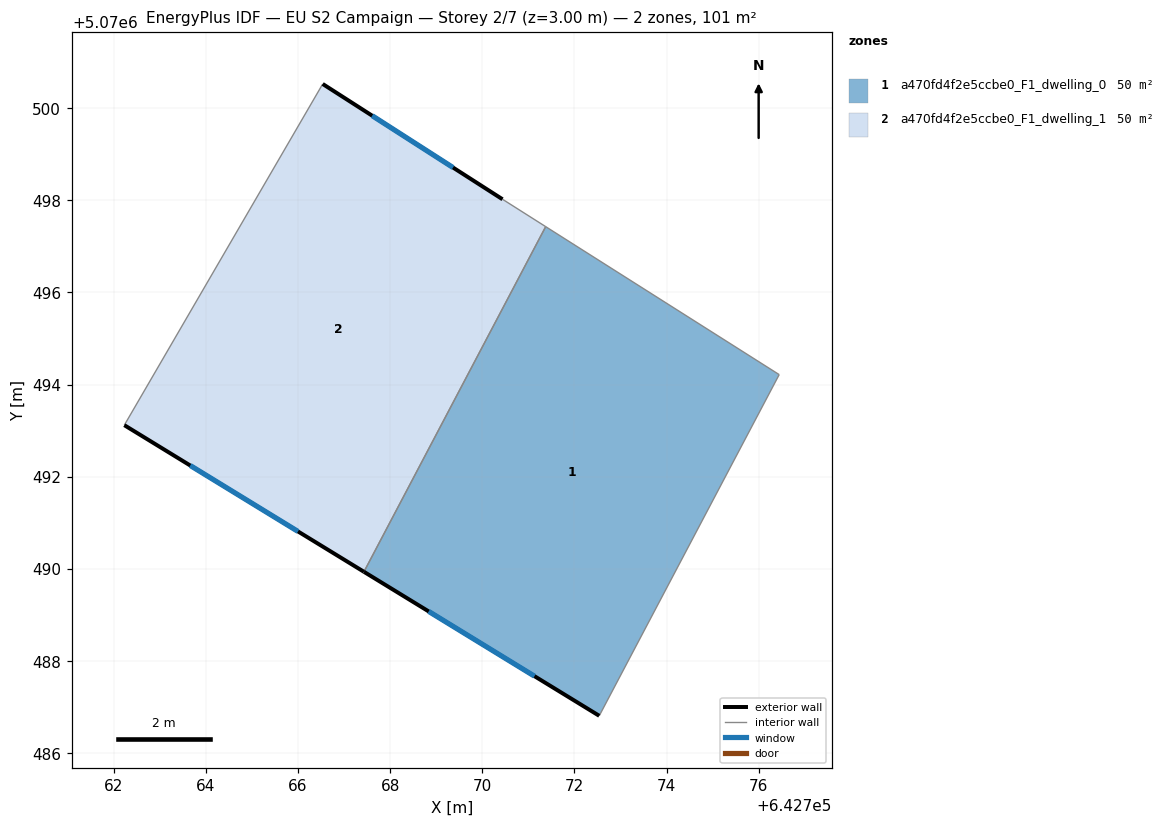
=== STOREY PLAN SPEC (per zone: floor XY polygon, exterior-wall plan segments, windows/doors) ===
zone 1: a470fd4f2e5ccbe0_F1_dwelling_0  (50.3 m²)
  floor: (642776.44, 5070494.21) (642772.54, 5070486.81) (642767.43, 5070489.94) (642771.38, 5070497.43)
  exterior wall: (642767.43, 5070489.94) – (642772.54, 5070486.81)  [6.0 m]
    window: (642768.84, 5070489.08) – (642771.13, 5070487.67)  [3.6 m²]
  interior walls: 3
zone 2: a470fd4f2e5ccbe0_F1_dwelling_1  (50.3 m²)
  floor: (642770.44, 5070498.02) (642771.38, 5070497.43) (642767.43, 5070489.94) (642762.23, 5070493.12) (642766.54, 5070500.52)
  exterior wall: (642770.44, 5070498.02) – (642766.54, 5070500.52)  [4.6 m]
    window: (642769.37, 5070498.71) – (642767.61, 5070499.83)  [2.8 m²]
  exterior wall: (642762.23, 5070493.12) – (642767.43, 5070489.94)  [6.1 m]
    window: (642763.66, 5070492.24) – (642766.00, 5070490.81)  [3.7 m²]
  interior walls: 3

=== DERIVED (storey summary) ===
Building: EU S2 Campaign
Storey: 2 of 7  (floor level z = 3.00 m)
Storey gross floor area: 100.6 m²
Zones on this storey: 2
  - a470fd4f2e5ccbe0_F1_dwelling_0: floor 50.3 m²; exterior wall 6.0 m (18.0 m²); 1 window(s) 3.6 m²; WWR 20.2%
  - a470fd4f2e5ccbe0_F1_dwelling_1: floor 50.3 m²; exterior wall 10.7 m (32.2 m²); 2 window(s) 6.5 m²; WWR 20.2%
Zone adjacency (shared interzone walls):
  - a470fd4f2e5ccbe0_F1_dwelling_0 ↔ a470fd4f2e5ccbe0_F1_dwelling_1